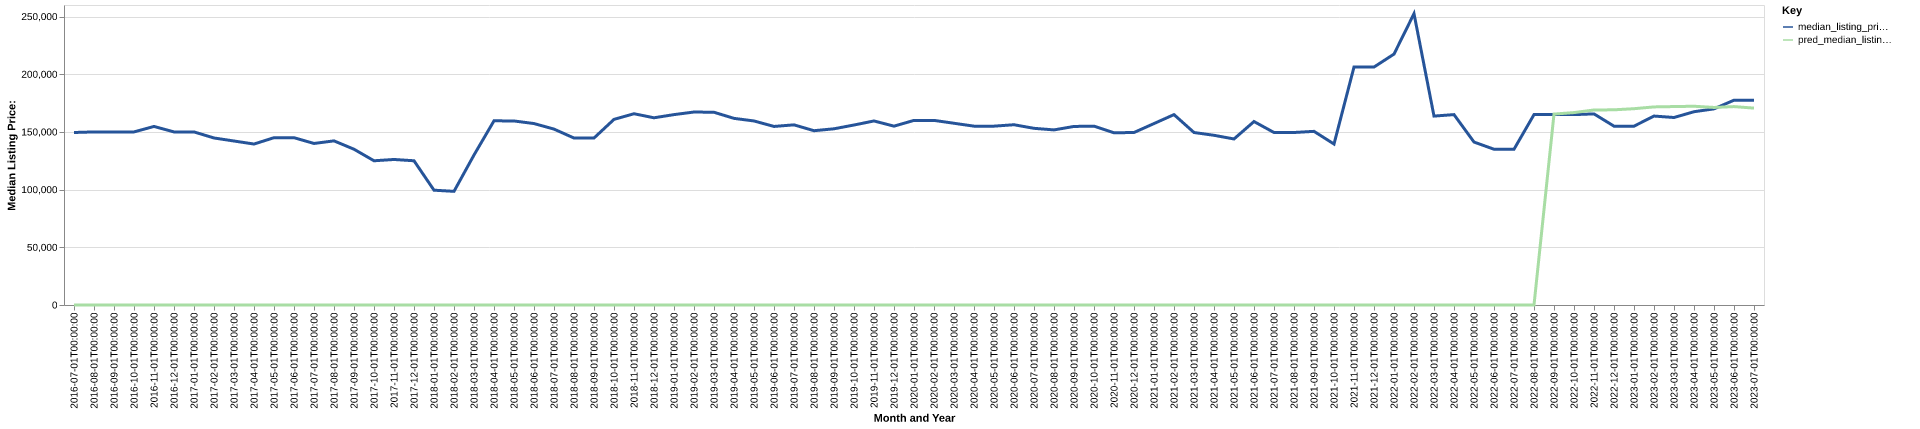

The data file committed next to this chart (first rows):
date, time_idx, median_listing_price, thirty_year_interest_rate_five, month, county_name, active_listing_count, median_days_on_market, pred_median_listing_price, month_year
2016-07-01, 0, 149500, 3.72, 7, sutton, tx, 22.0, 102.0, 0, Jul-2016
2016-08-01, 1, 150000, 3.73, 8, sutton, tx, 23.0, 114.0, 0, Aug-2016
2016-09-01, 2, 150000, 3.66, 9, sutton, tx, 20.0, 154.0, 0, Sep-2016
2016-10-01, 3, 150000, 3.64, 10, sutton, tx, 19.0, 170.0, 0, Oct-2016
2016-11-01, 4, 154750, 3.66, 11, sutton, tx, 17.0, 187.0, 0, Nov-2016
2016-12-01, 5, 150000, 3.48, 12, sutton, tx, 15.0, 164.0, 0, Dec-2016
2017-01-01, 6, 150000, 3.45, 1, sutton, tx, 15.0, 179.0, 0, Jan-2017
2017-02-01, 7, 144750, 3.5, 2, sutton, tx, 14.0, 209.0, 0, Feb-2017
2017-03-01, 8, 142125, 3.52, 3, sutton, tx, 16.0, 218.0, 0, Mar-2017
2017-04-01, 9, 139500, 4.03, 4, sutton, tx, 16.0, 122.0, 0, Apr-2017
2017-05-01, 10, 145000, 4.32, 5, sutton, tx, 22.0, 87.0, 0, May-2017
2017-06-01, 11, 145000, 4.2, 6, sutton, tx, 22.0, 80.0, 0, Jun-2017
2017-07-01, 12, 140000, 4.19, 7, sutton, tx, 18.0, 87.0, 0, Jul-2017
2017-08-01, 13, 142250, 4.3, 8, sutton, tx, 20.0, 105.0, 0, Aug-2017
2017-09-01, 14, 135000, 4.1, 9, sutton, tx, 23.0, 70.0, 0, Sep-2017
2017-10-01, 15, 125000, 4.05, 10, sutton, tx, 26.0, 73.0, 0, Oct-2017
2017-11-01, 16, 126125, 3.94, 11, sutton, tx, 26.0, 84.0, 0, Nov-2017
2017-12-01, 17, 125000, 4.03, 12, sutton, tx, 24.0, 114.0, 0, Dec-2017
2018-01-01, 18, 99500, 3.93, 1, sutton, tx, 21.0, 145.0, 0, Jan-2018
2018-02-01, 19, 98500, 3.83, 2, sutton, tx, 19.0, 171.0, 0, Feb-2018
2018-03-01, 20, 130000, 3.94, 3, sutton, tx, 23.0, 164.0, 0, Mar-2018
2018-04-01, 21, 159625, 3.95, 4, sutton, tx, 23.0, 150.0, 0, Apr-2018
2018-05-01, 22, 159500, 3.99, 5, sutton, tx, 25.0, 100.0, 0, May-2018
2018-06-01, 23, 157250, 4.15, 6, sutton, tx, 27.0, 101.0, 0, Jun-2018
2018-07-01, 24, 152450, 4.4, 7, sutton, tx, 29.0, 86.0, 0, Jul-2018
2018-08-01, 25, 144700, 4.46, 8, sutton, tx, 30.0, 117.0, 0, Aug-2018
2018-09-01, 26, 144700, 4.58, 9, sutton, tx, 27.0, 129.0, 0, Sep-2018
2018-10-01, 27, 160875, 4.66, 10, sutton, tx, 28.0, 106.0, 0, Oct-2018
2018-11-01, 28, 165750, 4.62, 11, sutton, tx, 24.0, 112.0, 0, Nov-2018
2018-12-01, 29, 162250, 4.54, 12, sutton, tx, 25.0, 124.0, 0, Dec-2018
2019-01-01, 30, 165000, 4.6, 1, sutton, tx, 24.0, 147.0, 0, Jan-2019
2019-02-01, 31, 167250, 4.72, 2, sutton, tx, 24.0, 156.0, 0, Feb-2019
2019-03-01, 32, 167036, 4.9, 3, sutton, tx, 21.0, 177.0, 0, Mar-2019
2019-04-01, 33, 161750, 4.94, 4, sutton, tx, 22.0, 186.0, 0, Apr-2019
2019-05-01, 34, 159500, 4.75, 5, sutton, tx, 23.0, 187.0, 0, May-2019
2019-06-01, 35, 154750, 4.51, 6, sutton, tx, 25.0, 168.0, 0, Jun-2019
2019-07-01, 36, 156125, 4.41, 7, sutton, tx, 28.0, 131.0, 0, Jul-2019
2019-08-01, 37, 151055, 4.41, 8, sutton, tx, 27.0, 146.0, 0, Aug-2019
2019-09-01, 38, 152711, 4.2, 9, sutton, tx, 27.0, 148.0, 0, Sep-2019
2019-10-01, 39, 156000, 4.14, 10, sutton, tx, 27.0, 141.0, 0, Oct-2019
2019-11-01, 40, 159500, 3.84, 11, sutton, tx, 28.0, 142.0, 0, Nov-2019
2019-12-01, 41, 155000, 3.81, 12, sutton, tx, 31.0, 166.0, 0, Dec-2019
2020-01-01, 42, 160000, 3.75, 1, sutton, tx, 31.0, 187.0, 0, Jan-2020
2020-02-01, 43, 160000, 3.73, 2, sutton, tx, 29.0, 167.0, 0, Feb-2020
2020-03-01, 44, 157500, 3.78, 3, sutton, tx, 32.0, 154.0, 0, Mar-2020
2020-04-01, 45, 155000, 3.75, 4, sutton, tx, 29.0, 183.0, 0, Apr-2020
2020-05-01, 46, 155000, 3.74, 5, sutton, tx, 29.0, 206.0, 0, May-2020
2020-06-01, 47, 156225, 3.72, 6, sutton, tx, 28.0, 180.0, 0, Jun-2020
2020-07-01, 48, 153125, 3.49, 7, sutton, tx, 26.0, 116.0, 0, Jul-2020
2020-08-01, 49, 151750, 3.65, 8, sutton, tx, 24.0, 81.0, 0, Aug-2020
2020-09-01, 50, 154750, 3.33, 9, sutton, tx, 27.0, 97.0, 0, Sep-2020
2020-10-01, 51, 155000, 3.28, 10, sutton, tx, 27.0, 93.0, 0, Oct-2020
2020-11-01, 52, 149250, 3.21, 11, sutton, tx, 27.0, 116.0, 0, Nov-2020
2020-12-01, 53, 149500, 3.07, 12, sutton, tx, 25.0, 129.0, 0, Dec-2020
2021-01-01, 54, 157250, 2.99, 1, sutton, tx, 24.0, 154.0, 0, Jan-2021
2021-02-01, 55, 165000, 2.93, 2, sutton, tx, 27.0, 162.0, 0, Feb-2021
2021-03-01, 56, 149500, 2.88, 3, sutton, tx, 27.0, 119.0, 0, Mar-2021
2021-04-01, 57, 147075, 2.84, 4, sutton, tx, 22.0, 67.0, 0, Apr-2021
2021-05-01, 58, 143900, 2.71, 5, sutton, tx, 20.0, 93.0, 0, May-2021
2021-06-01, 59, 159000, 2.79, 6, sutton, tx, 16.0, 106.0, 0, Jun-2021
... 25 more rows
